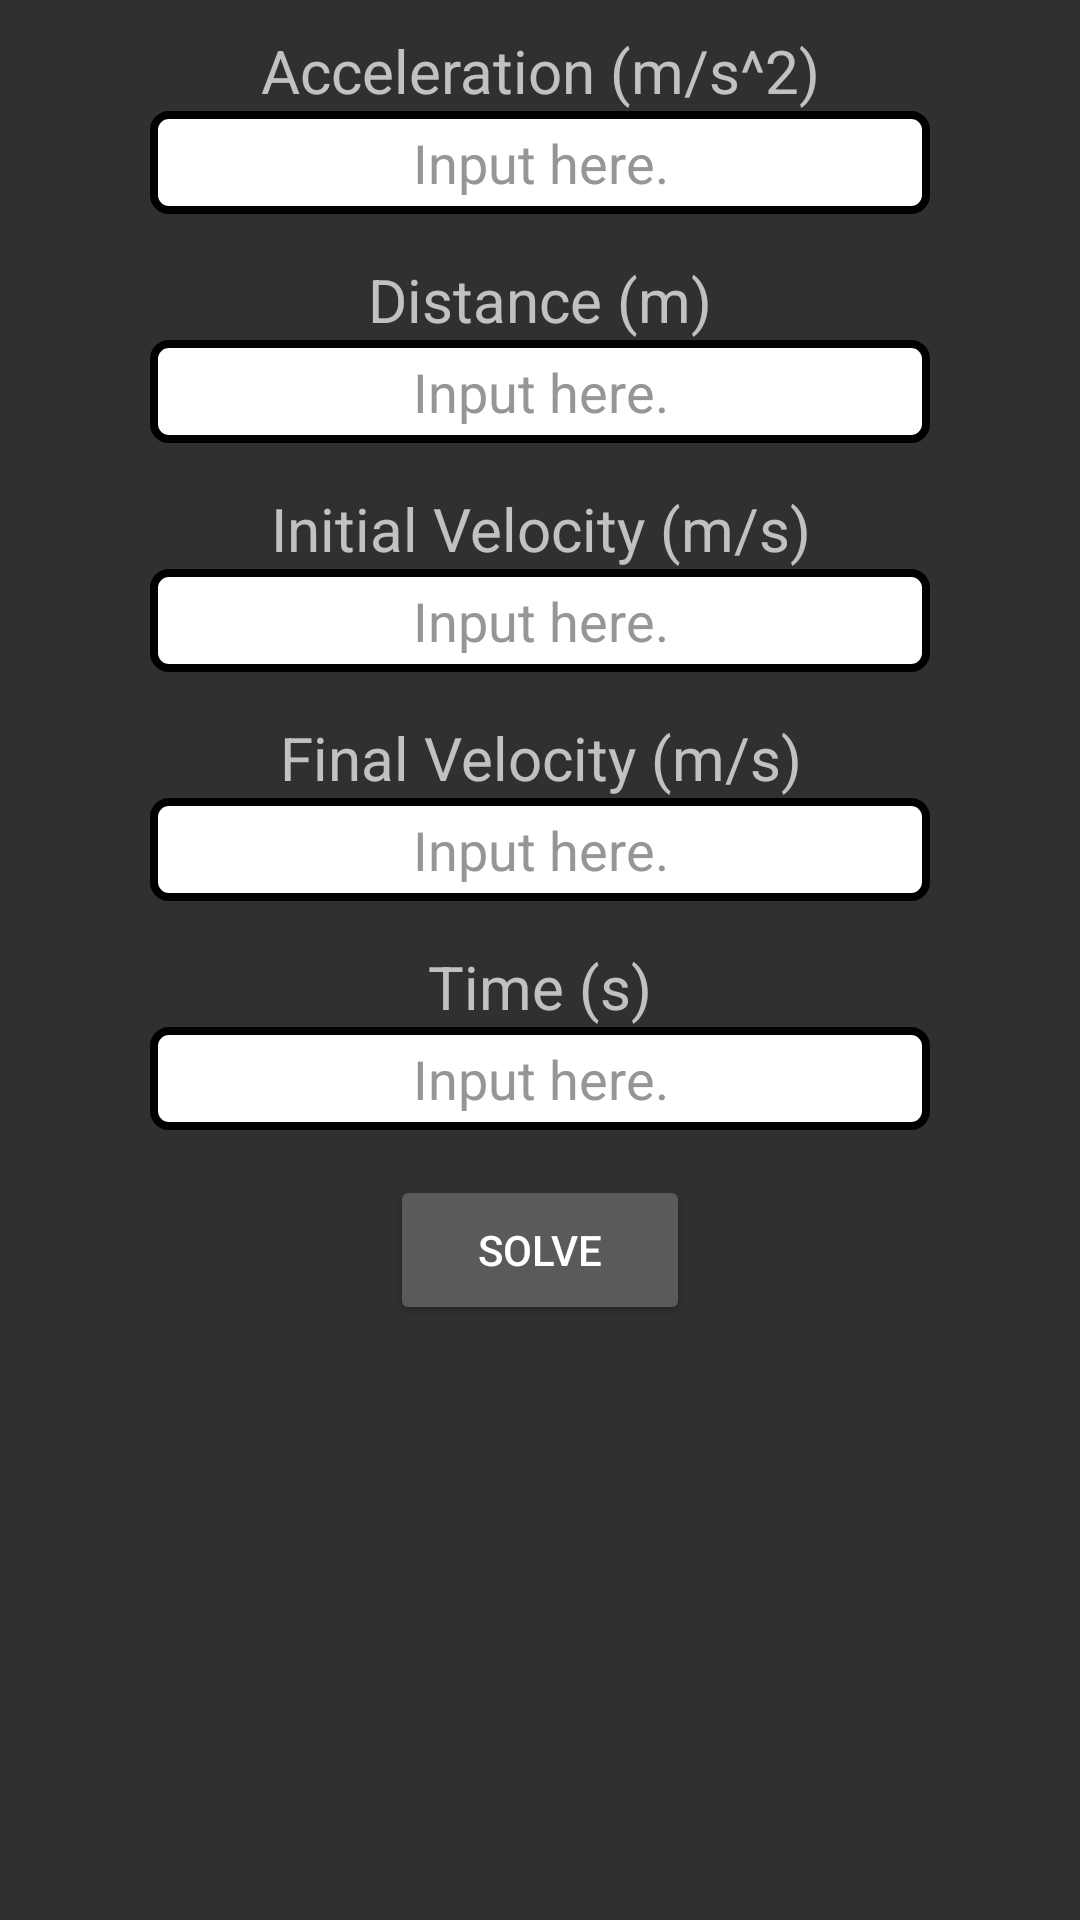

Produce the Android XML layout that renders to this screen, including the resource entries it uses.
<!-- AndroidManifest.xml: application theme Theme.AppCompat -->
<!-- res/layout/motion_activity.xml -->
<?xml version="1.0" encoding="utf-8"?>
<ScrollView
    xmlns:android="http://schemas.android.com/apk/res/android"
    android:layout_height="match_parent"
    android:layout_width="match_parent">
    <LinearLayout
        android:orientation="vertical" android:layout_width="match_parent"
         android:layout_height="wrap_content">

        <TextView
            android:paddingTop="10dp"
            android:layout_width="match_parent"
            android:layout_height="wrap_content"
            android:textAlignment="center"
            android:text="@string/acceleration2"
            android:textSize="20sp"/>

        <EditText
            android:background="@drawable/textbox_motion"
            android:layout_width="match_parent"
            android:layout_height="wrap_content"
            android:paddingTop="5dp"
            android:paddingBottom="5dp"
            android:layout_marginLeft="50dp"
            android:layout_marginRight="50dp"
            android:layout_marginBottom="15dp"
            android:hint="@string/inputhint"
            android:textAlignment="center"
            android:textColorHint="@color/grey"
            android:textColor="@color/black"
            android:inputType="numberDecimal"
            android:id="@+id/acc_input2"/>

        <TextView
            android:layout_width="match_parent"
            android:layout_height="wrap_content"
            android:textAlignment="center"
            android:text="@string/distance"
            android:textSize="20sp"/>

        <EditText
            android:background="@drawable/textbox_motion"
            android:layout_width="match_parent"
            android:layout_height="wrap_content"
            android:paddingTop="5dp"
            android:paddingBottom="5dp"
            android:layout_marginLeft="50dp"
            android:layout_marginRight="50dp"
            android:layout_marginBottom="15dp"
            android:hint="@string/inputhint"
            android:textAlignment="center"
            android:textColorHint="@color/grey"
            android:textColor="@color/black"
            android:inputType="numberDecimal"
            android:id="@+id/dist_input2"/>

        <TextView
            android:layout_width="match_parent"
            android:layout_height="wrap_content"
            android:textAlignment="center"
            android:text="@string/initial_velocity"
            android:textSize="20sp"/>

        <EditText
            android:background="@drawable/textbox_motion"
            android:layout_width="match_parent"
            android:layout_height="wrap_content"
            android:paddingTop="5dp"
            android:paddingBottom="5dp"
            android:layout_marginLeft="50dp"
            android:layout_marginRight="50dp"
            android:layout_marginBottom="15dp"
            android:hint="@string/inputhint"
            android:textAlignment="center"
            android:textColorHint="@color/grey"
            android:textColor="@color/black"
            android:inputType="numberDecimal"
            android:id="@+id/vel0_input2"/>


        <TextView
            android:layout_width="match_parent"
            android:layout_height="wrap_content"
            android:textAlignment="center"
            android:text="@string/final_velocity"
            android:textSize="20sp"
            />

        <EditText
            android:background="@drawable/textbox_motion"
            android:layout_width="match_parent"
            android:layout_height="wrap_content"
            android:paddingTop="5dp"
            android:paddingBottom="5dp"
            android:layout_marginLeft="50dp"
            android:layout_marginRight="50dp"
            android:layout_marginBottom="15dp"
            android:hint="@string/inputhint"
            android:textAlignment="center"
            android:textColorHint="@color/grey"
            android:textColor="@color/black"
            android:inputType="numberDecimal"
            android:id="@+id/velf_input2"/>

        <TextView
            android:layout_width="match_parent"
            android:layout_height="wrap_content"
            android:textAlignment="center"
            android:text="@string/time2"
            android:textSize="20sp"
            />

        <EditText
            android:background="@drawable/textbox_motion"
            android:layout_width="match_parent"
            android:layout_height="wrap_content"
            android:paddingTop="5dp"
            android:paddingBottom="5dp"
            android:layout_marginLeft="50dp"
            android:layout_marginRight="50dp"
            android:layout_marginBottom="15dp"
            android:hint="@string/inputhint"
            android:textAlignment="center"
            android:textColorHint="@color/grey"
            android:textColor="@color/black"
            android:inputType="numberDecimal"
            android:id="@+id/time_input2"/>

        <Button
            android:layout_gravity="center"
            android:layout_width="100dp"
            android:layout_height="50dp"
            android:text="Solve"
            android:id="@+id/motion_calc"/>
    </LinearLayout>

</ScrollView>
<!-- resources referenced by this layout -->
<resources>
  <color name="black">#000000</color>
  <color name="grey">#969696</color>
  <!-- drawable textbox_motion (drawable) -->
  <?xml version="1.0" encoding="utf-8"?>
  <shape xmlns:android="http://schemas.android.com/apk/res/android"
      android:shape="rectangle">
      <solid android:color="@color/white"/>
      <stroke
          android:width="2.5dp"
          android:color="@color/black"/>
      <corners android:radius="5dp"/>
  </shape>
  <string name="acceleration2">Acceleration (m/s^2)</string>
  <string name="distance">Distance (m)</string>
  <string name="final_velocity">Final Velocity (m/s)</string>
  <string name="initial_velocity">Initial Velocity (m/s)</string>
  <string name="inputhint">Input here.</string>
  <string name="time2">Time (s)</string>
  <color name="white">#FFFFFF</color>
</resources>
